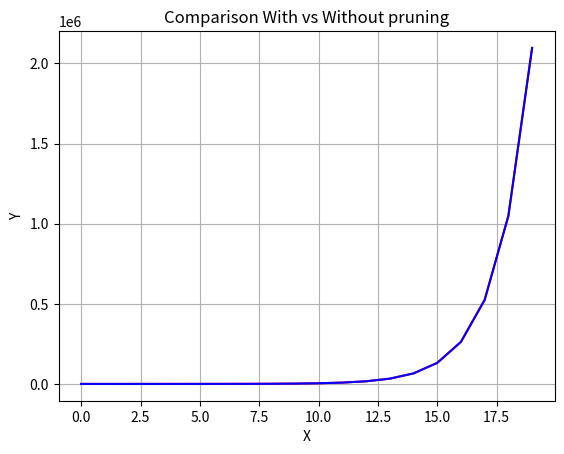

Recreate this plot in Python.
import random
import matplotlib.pyplot as plt

egalitarian_choice = [0, 0]


def BFS(items, node, pruning=False):
    visited = []  # List for visited nodes
    states = {}
    list_states = []
    queue = []  # Initialize a queue
    visited.append(node)
    queue.append(node)
    list_states.append(node)
    while queue:  # Creating loop to visit each node
        m = queue.pop()
        states[m] = kids(m, items)
        for neighbour in states[m]:
            list_states.append(neighbour)
            if pruning:
                if neighbour not in visited:
                    visited.append(neighbour)
                    queue.append(neighbour)
            else:
                visited.append(neighbour)
                queue.append(neighbour)
    egalitarian_choice = [0, 0]
    return len(list_states)


def check_egalitarian(vector):
    global egalitarian_choice
    temp = egalitarian_choice
    if egalitarian_choice == [0, 0]:
        egalitarian_choice = vector
    if abs(temp[0] - temp[1]) > abs(vector[0] - vector[1]):
        egalitarian_choice = vector


# for finding the "kids" of each state
def kids(vec, items):
    lst = []
    temp_vec = list(vec)
    for i in range(len(vec) - 1):
        if temp_vec[len(vec) - 1] == len(items):
            break
        temp_vec[len(vec) - 1] += 1
        temp_vec[i] += items[str(temp_vec[len(vec) - 1])]
        if temp_vec[len(vec) - 1] == len(items):
            check_egalitarian(temp_vec)
        lst.append(tuple(temp_vec))
        temp_vec = list(vec)
    return lst


if __name__ == '__main__':
    items = {}
    points = []
    without_points = []
    num_of_states = 0
    print("dividing objects between two people, BFS Traversal:\n")
    for i in range(1, 21):
        items[str(i)] = random.randint(0, 100)
        vector = (0, 0, 0)
        print("\n", len(items.keys()), "items:", items)
        num_of_states = BFS(items, vector)
        points.append(num_of_states)
        num_of_states_prun = BFS(items, vector, True)
        without_points.append(num_of_states)
        print("Egalitarian Partitioning:", egalitarian_choice[0:2])
        print(num_of_states / num_of_states_prun, "times more states without pruning")
    plt.plot(points, 'red')
    plt.plot(without_points, 'blue')
    plt.title("Comparison With vs Without pruning")
    plt.xlabel("X")
    plt.ylabel("Y")
    plt.grid()
    plt.show()
